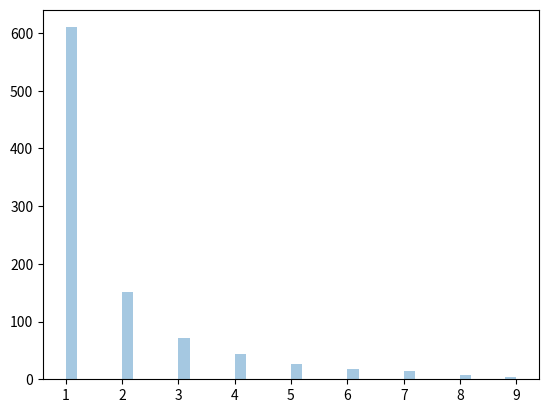

Write the Python code that produced this figure.

# Zipf dist - its defination is like .. commom word in english has occurs bearly 1/5 times as of the most urdu words.
# parameters - a (dist param) , size 
# Sample for zipf dist with a as 2 with size 2 * 3:

from numpy import random
randarr = random.zipf(a=2 , size=(2 , 3))
print(randarr)

# Visulization of zipf dist:

from numpy import random
import matplotlib.pyplot as plt
import seaborn as sns 
wajahat =random.zipf(a=2 , size=1000)
sns.distplot(wajahat [wajahat < 10], kde= False)
plt.show()


#__________________BEST OF LUCK ____________________#